Dataset: CNN-3-fruit-recognition--TensorFlow (GitHub, Standthereandheremecry/CNN-3-fruit-recognition--TensorFlow). Classes: apple, mango, orange.

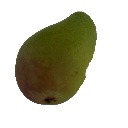
Label: mango

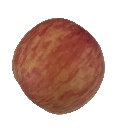
Label: apple

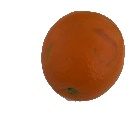
Label: orange

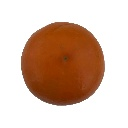
Label: orange

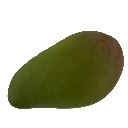
Label: mango

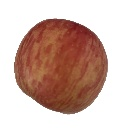
Label: apple
